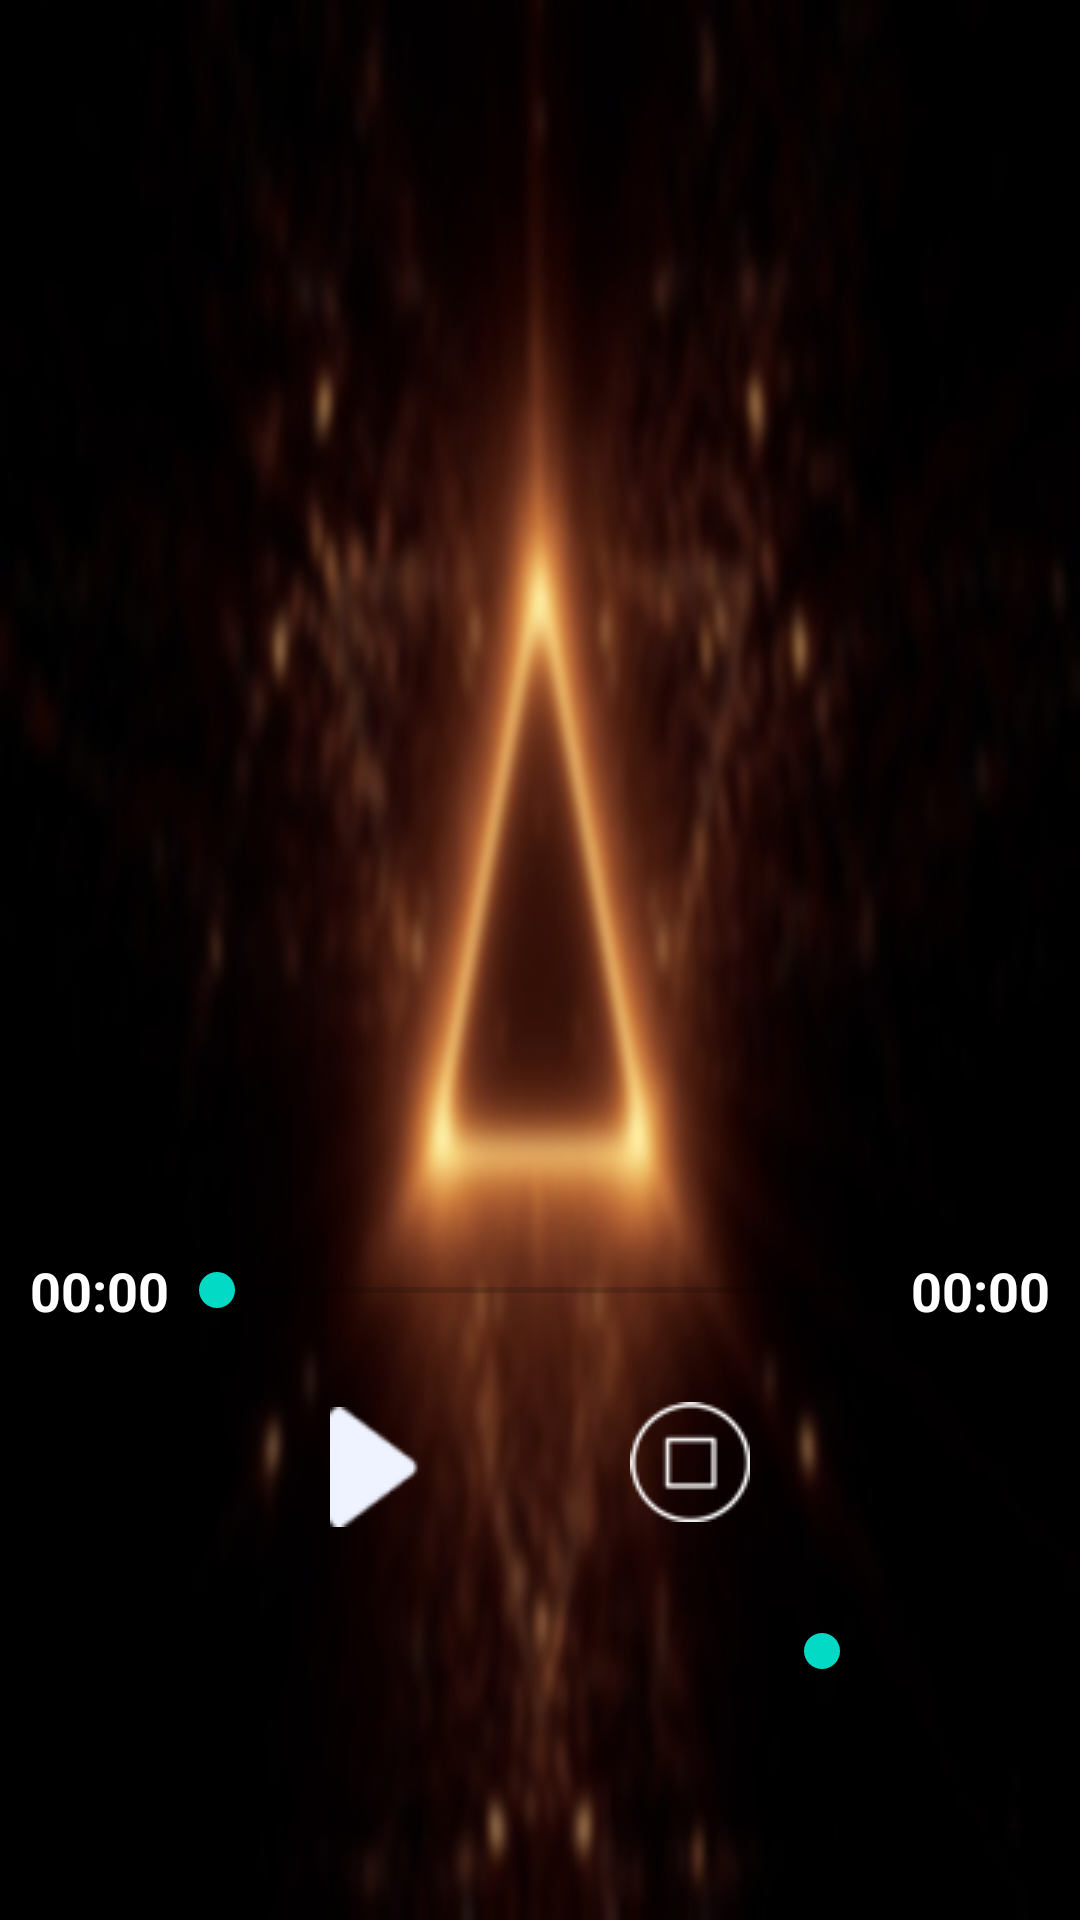

Write the Android layout XML for this screen, with the resource values it uses.
<!-- AndroidManifest.xml: application theme Theme.SmartMusicApp -->
<!-- res/layout/fragment_play.xml -->
<?xml version="1.0" encoding="utf-8"?>
<androidx.constraintlayout.widget.ConstraintLayout xmlns:android="http://schemas.android.com/apk/res/android"
    xmlns:app="http://schemas.android.com/apk/res-auto"
    xmlns:tools="http://schemas.android.com/tools"
    android:layout_width="match_parent"
    android:layout_height="match_parent"
    android:background="@drawable/darkback"
    tools:context=".MainActivity">


    <RelativeLayout
        android:id="@+id/relativeLayout"
        android:layout_width="match_parent"
        android:layout_height="wrap_content"
        tools:ignore="MissingConstraints">

        <ImageView
            android:id="@+id/songImage"
            android:layout_width="match_parent"
            android:layout_height="250dp"
            android:layout_marginTop="108dp"
            app:layout_constraintEnd_toEndOf="parent"
            app:layout_constraintHorizontal_bias="0.0"
            app:layout_constraintStart_toStartOf="parent"
            app:layout_constraintTop_toTopOf="parent" />

        <ProgressBar
            android:id="@+id/progressBar"
            style="?android:attr/progressBarStyle"
            android:layout_width="wrap_content"
            android:layout_height="wrap_content"
            android:layout_alignParentTop="true"
            android:layout_alignParentEnd="true"
            android:layout_alignParentRight="true"
            android:visibility="gone"
            android:layout_marginTop="209dp"
            android:layout_marginEnd="184dp"
            android:layout_marginRight="184dp" />
    </RelativeLayout>

    <TextView
        android:id="@+id/status"
        android:layout_width="0dp"
        android:layout_height="wrap_content"
        android:background="@null"
        android:paddingLeft="20sp"
        android:textColor="#090808"
        app:layout_constraintBottom_toBottomOf="parent"
        app:layout_constraintEnd_toEndOf="parent"
        app:layout_constraintStart_toStartOf="parent" />

    <SeekBar
        android:id="@+id/seekVol"
        android:layout_width="102dp"
        android:layout_height="22dp"
        android:layout_marginTop="24dp"
        android:background="@null"
        android:scrollbarSize="40dp"
        app:layout_constraintEnd_toEndOf="parent"
        app:layout_constraintHorizontal_bias="1.0"
        app:layout_constraintStart_toStartOf="parent"
        app:layout_constraintTop_toBottomOf="@+id/linearLayout2"
        app:tickMarkTint="@color/white" />

    <LinearLayout
        android:id="@+id/linearLayout3"
        android:layout_width="0dp"
        android:layout_height="wrap_content"
        android:layout_marginTop="60dp"
        android:orientation="horizontal"
        android:weightSum="5"
        app:layout_constraintEnd_toEndOf="parent"
        app:layout_constraintHorizontal_bias="0.0"
        app:layout_constraintStart_toStartOf="parent"
        app:layout_constraintTop_toBottomOf="@+id/relativeLayout">

        <TextView
            android:id="@+id/startTime"
            android:layout_width="wrap_content"
            android:layout_height="wrap_content"
            android:layout_marginStart="10dp"
            android:layout_marginLeft="10dp"
            android:text="00:00"
            android:textColor="@color/white"
            android:textSize="18sp"
            android:textStyle="bold" />

        <SeekBar
            android:id="@+id/seekProg"
            android:layout_width="wrap_content"
            android:layout_height="match_parent"
            android:layout_weight="5"
            android:background="@null" />

        <TextView
            android:id="@+id/endTime"
            android:layout_width="wrap_content"
            android:layout_height="wrap_content"
            android:layout_marginEnd="10dp"
            android:layout_marginRight="10dp"
            android:text="00:00"
            android:textColor="@color/white"
            android:textSize="18sp"
            android:textStyle="bold" />
    </LinearLayout>

    <ImageView
        android:id="@+id/imageView2"
        android:layout_width="wrap_content"
        android:layout_height="wrap_content"
        android:layout_marginTop="24dp"
        android:background="@null"
        android:contentDescription="TODO"
        android:tint="@color/white"
        app:layout_constraintEnd_toStartOf="@+id/seekVol"
        app:layout_constraintHorizontal_bias="0.975"
        app:layout_constraintStart_toStartOf="parent"
        app:layout_constraintTop_toBottomOf="@+id/linearLayout2"
        app:srcCompat="@drawable/volume" />

    <LinearLayout
        android:id="@+id/linearLayout2"
        android:layout_width="200dp"
        android:layout_height="wrap_content"
        android:layout_marginTop="20dp"
        android:weightSum="3"
        android:orientation="horizontal"
        app:layout_constraintEnd_toEndOf="parent"
        app:layout_constraintStart_toStartOf="parent"
        app:layout_constraintTop_toBottomOf="@+id/linearLayout3">

        <LinearLayout
            android:id="@+id/linearLayout"
            android:layout_width="wrap_content"
            android:layout_height="wrap_content"
            android:layout_weight="0.5">

            <ImageButton
                android:id="@+id/play2"
                android:layout_width="100dp"
                android:layout_height="53dp"
                android:background="@null"
                android:visibility="visible"
                app:srcCompat="@drawable/play_new" />
        </LinearLayout>

        <ImageButton
            android:id="@+id/stop"
            android:layout_width="0dp"
            android:layout_height="50dp"
            android:layout_weight="2"
            android:background="@null"
            android:tint="@color/white"
            app:srcCompat="@drawable/stop_new" />

    </LinearLayout>

    <ImageView
        android:id="@+id/favourite"
        android:layout_width="40dp"
        android:layout_height="40dp"
        android:layout_marginTop="16dp"
        android:tint="@color/white"
        app:layout_constraintEnd_toStartOf="@+id/imageView2"
        app:layout_constraintHorizontal_bias="0.163"
        app:layout_constraintStart_toStartOf="parent"
        app:layout_constraintTop_toBottomOf="@+id/linearLayout2"
        app:srcCompat="@drawable/unfavourite" />

</androidx.constraintlayout.widget.ConstraintLayout>
<!-- resources referenced by this layout -->
<resources>
  <color name="white">#FFFFFFFF</color>
  <!-- drawable darkback: jpg bitmap (drawable, 33076 bytes) -->
  <!-- drawable play_new: png bitmap (drawable, 886 bytes) -->
  <!-- drawable stop_new: png bitmap (drawable, 1187 bytes) -->
  <style name="Theme.SmartMusicApp" parent="Theme.MaterialComponents.DayNight.NoActionBar">
          
          <item name="colorPrimary">@color/purple_500</item>
          <item name="colorPrimaryVariant">@color/purple_700</item>
          <item name="colorOnPrimary">@color/white</item>
          
          <item name="colorSecondary">@color/teal_200</item>
          <item name="colorSecondaryVariant">@color/teal_700</item>
          <item name="colorOnSecondary">@color/black</item>
          
          <item name="android:statusBarColor" tools:targetApi="l">?attr/colorPrimaryVariant</item>
          
      </style>
  <color name="purple_500">#FF6200EE</color>
  <color name="purple_700">#FF3700B3</color>
  <color name="teal_200">#FF03DAC5</color>
  <color name="teal_700">#FF018786</color>
  <color name="black">#FF000000</color>
</resources>
